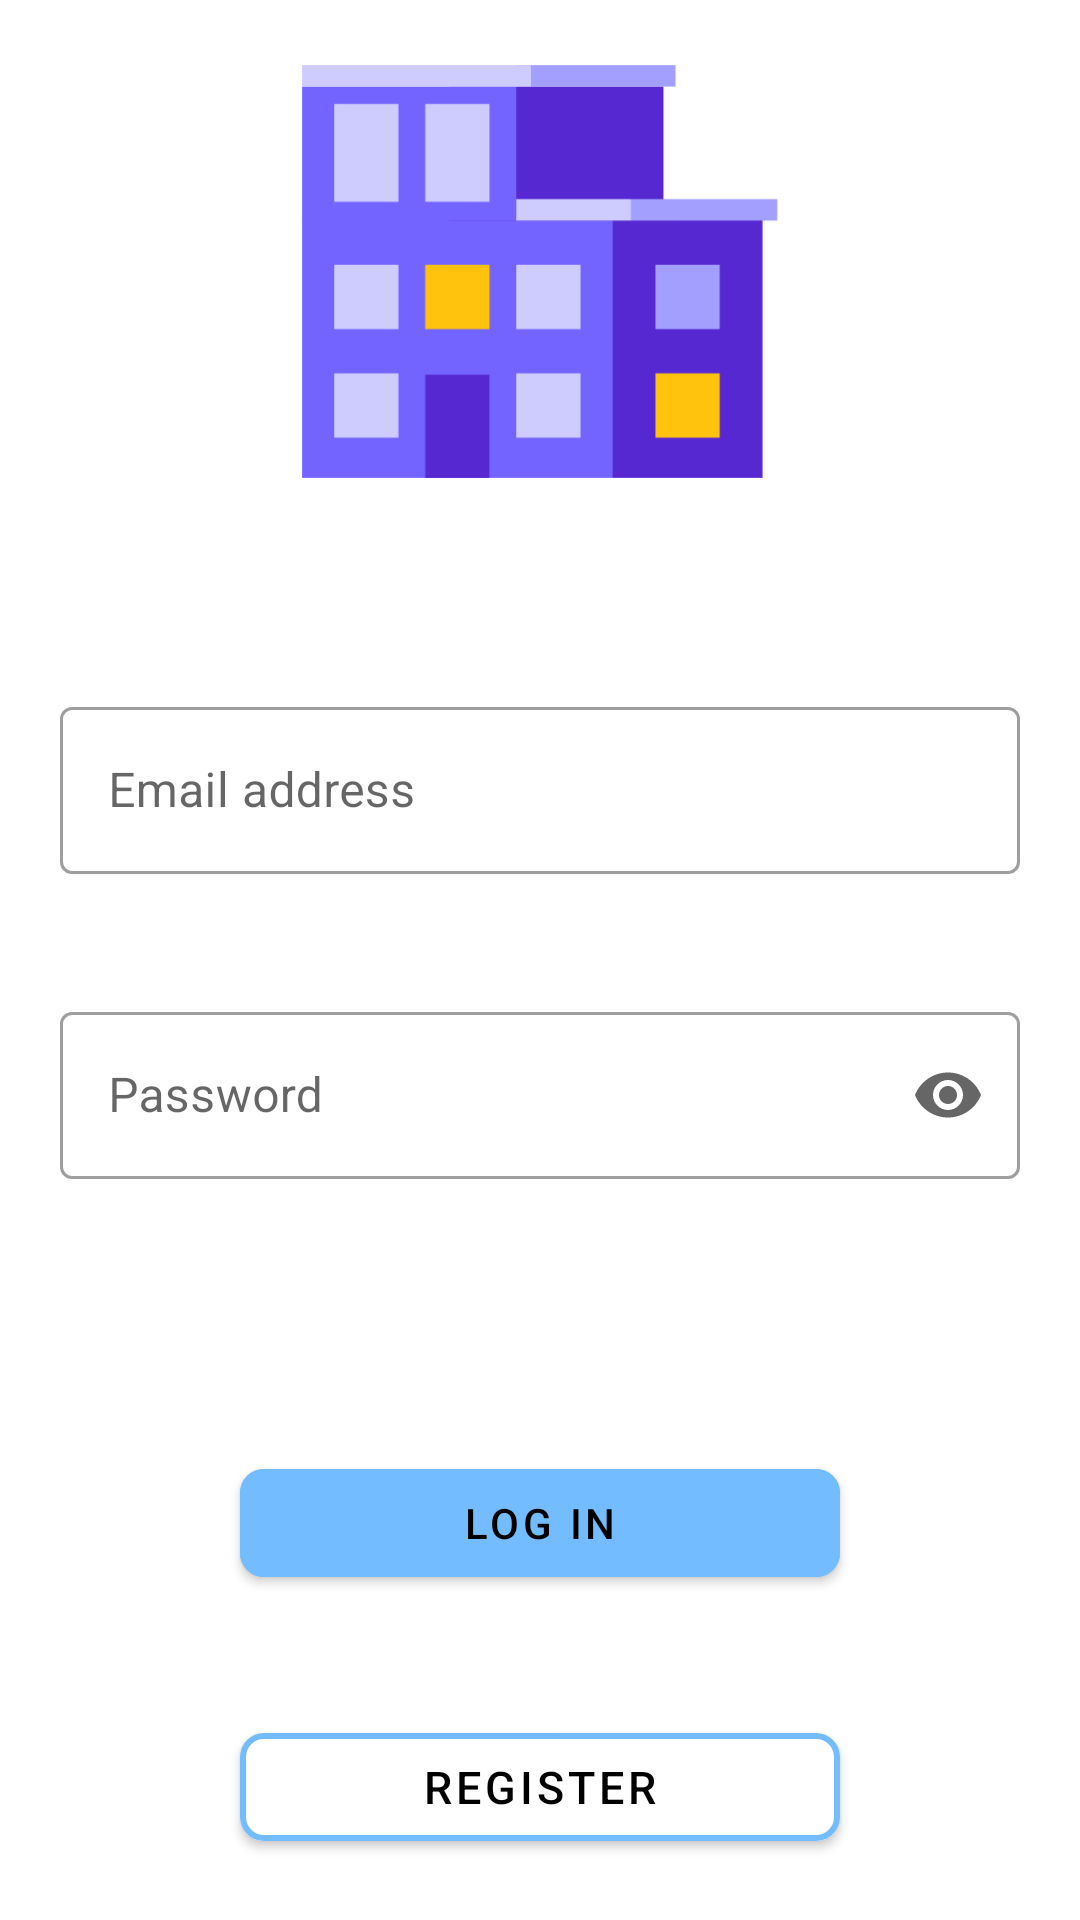

Write the Android layout XML for this screen, with the resource values it uses.
<!-- AndroidManifest.xml: application theme Theme.DSoftApartments -->
<!-- res/layout/login_fragment.xml -->
<?xml version="1.0" encoding="utf-8"?>
<androidx.constraintlayout.widget.ConstraintLayout xmlns:android="http://schemas.android.com/apk/res/android"
    xmlns:app="http://schemas.android.com/apk/res-auto"
    xmlns:tools="http://schemas.android.com/tools"
    android:id="@+id/container"
    android:layout_width="match_parent"
    android:layout_height="wrap_content"
    android:layout_gravity="center"
    tools:context=".ui.login.LoginFragment">


    <androidx.appcompat.widget.AppCompatImageView
        android:id="@+id/login_image_building"
        android:layout_width="wrap_content"
        android:layout_height="140dp"
        android:layout_marginBottom="50dp"
        android:src="@drawable/building"
        app:layout_constraintBottom_toTopOf="@+id/login_email_text_layout"
        app:layout_constraintEnd_toEndOf="parent"
        app:layout_constraintStart_toStartOf="parent"
        app:layout_constraintTop_toTopOf="parent" />

    <com.google.android.material.textfield.TextInputLayout
        android:id="@+id/login_email_text_layout"
        style="@style/Widget.MaterialComponents.TextInputLayout.OutlinedBox"
        android:layout_width="match_parent"
        android:layout_height="wrap_content"
        android:layout_marginHorizontal="20dp"
        android:hint="Email address"
        android:insetTop="0dp"
        android:insetBottom="0dp"
        app:errorEnabled="true"
        app:layout_constraintBottom_toTopOf="@+id/login_password_text_layout"
        app:layout_constraintEnd_toEndOf="parent"
        app:layout_constraintStart_toStartOf="parent"
        app:layout_constraintTop_toBottomOf="@+id/login_image_building"
        app:layout_constraintVertical_chainStyle="packed">

        <com.google.android.material.textfield.TextInputEditText
            android:id="@+id/login_email"
            android:layout_width="match_parent"
            android:layout_height="wrap_content"
            android:inputType="textEmailAddress" />
    </com.google.android.material.textfield.TextInputLayout>


    <com.google.android.material.textfield.TextInputLayout
        android:id="@+id/login_password_text_layout"
        style="@style/Widget.MaterialComponents.TextInputLayout.OutlinedBox"
        android:layout_width="match_parent"
        android:layout_height="wrap_content"
        android:layout_marginHorizontal="20dp"
        android:layout_marginBottom="30dp"
        android:hint="Password"
        app:endIconMode="password_toggle"
        app:errorEnabled="true"
        app:layout_constraintBottom_toTopOf="@+id/button_login"
        app:layout_constraintEnd_toEndOf="parent"
        app:layout_constraintStart_toStartOf="parent"
        app:layout_constraintTop_toBottomOf="@+id/login_email_text_layout">

        <com.google.android.material.textfield.TextInputEditText
            android:id="@+id/login_password"
            android:layout_width="match_parent"
            android:layout_height="wrap_content"
            android:inputType="textPassword" />
    </com.google.android.material.textfield.TextInputLayout>

    <com.google.android.material.button.MaterialButton
        android:id="@+id/button_login"
        android:layout_width="200dp"
        android:layout_height="wrap_content"
        android:layout_marginVertical="20dp"
        android:backgroundTint="@color/login_button_color"
        android:text="@string/login_button"
        android:textColor="@color/black"
        app:cornerRadius="8dp"
        app:layout_constraintBottom_toTopOf="@+id/button_register"
        app:layout_constraintEnd_toEndOf="parent"
        app:layout_constraintStart_toStartOf="parent"
        app:layout_constraintTop_toBottomOf="@+id/login_password_text_layout" />


    <com.google.android.material.button.MaterialButton
        android:id="@+id/button_register"
        android:layout_width="200dp"
        android:layout_height="wrap_content"
        android:backgroundTint="@color/white"
        android:text="@string/register_button"
        android:textColor="@color/black"
        android:textSize="15sp"
        app:cornerRadius="8dp"
        app:layout_constraintBottom_toBottomOf="parent"
        app:layout_constraintEnd_toEndOf="parent"
        app:layout_constraintStart_toStartOf="parent"
        app:layout_constraintTop_toBottomOf="@+id/button_login"
        app:strokeColor="@color/login_button_color"
        app:strokeWidth="2dp" />

    <ProgressBar
        android:id="@+id/loading"
        style="@style/Widget.AppCompat.ProgressBar"
        android:layout_width="wrap_content"
        android:layout_height="wrap_content"
        android:gravity="center"
        android:visibility="gone"
        app:layout_constraintBottom_toBottomOf="parent"
        app:layout_constraintLeft_toLeftOf="parent"
        app:layout_constraintRight_toRightOf="parent"
        app:layout_constraintTop_toTopOf="parent" />

</androidx.constraintlayout.widget.ConstraintLayout>
<!-- resources referenced by this layout -->
<resources>
  <color name="black">#FF000000</color>
  <color name="login_button_color">#73BCFF</color>
  <color name="white">#FFFFFFFF</color>
  <!-- drawable building: png bitmap (drawable, 9858 bytes) -->
  <string name="login_button">Log in</string>
  <string name="register_button">Register</string>
  <style name="Theme.DSoftApartments" parent="Theme.MaterialComponents.DayNight.DarkActionBar">
          
          <item name="colorPrimary">@color/purple_500</item>
          <item name="colorPrimaryVariant">@color/purple_700</item>
          <item name="colorOnPrimary">@color/white</item>
          
          <item name="colorSecondary">@color/teal_200</item>
          <item name="colorSecondaryVariant">@color/teal_700</item>
          <item name="colorOnSecondary">@color/black</item>
          
          <item name="android:statusBarColor" tools:targetApi="l">?attr/colorPrimaryVariant</item>
          
      </style>
  <color name="purple_500">#FF6200EE</color>
  <color name="purple_700">#FF3700B3</color>
  <color name="teal_200">#FF03DAC5</color>
  <color name="teal_700">#FF018786</color>
</resources>
